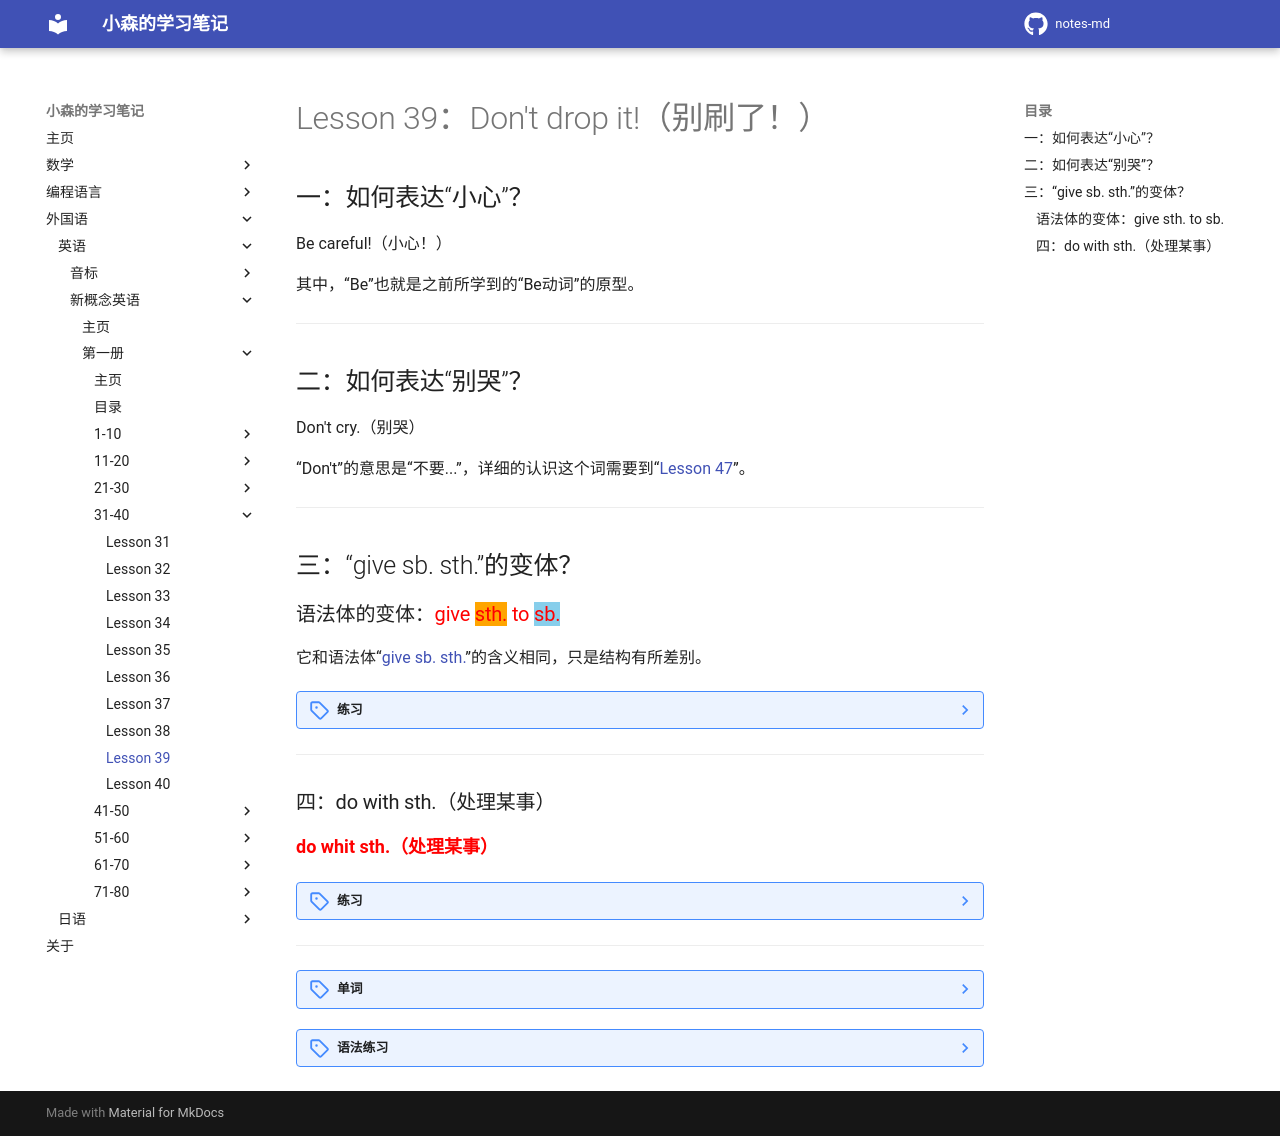

repository: komori-flag/notes-md · page: StudyNotes/Foreign-Language/English/NewConceptEnglish/Frist/Lesson-39/index.html · generator: mkdocs

# Lesson 39：Don't drop it!（别刷了！）


## 一：如何表达“小心”？

Be careful!（小心！）

其中，“Be”也就是之前所学到的“Be动词”的原型。


---
## 二：如何表达“别哭”？

Don't cry.（别哭）

“Don't”的意思是“不要...”，详细的认识这个词需要到“[Lesson 47](./Lesson-47.md)”。


---
## 三：“give sb. sth.”的变体？

### 语法体的变体：<font color=red>give <font style="background-color: orange">sth.</font> to <font style="background-color: skyblue">sb.</font></font>

它和语法体“[give sb. sth.](./Lesson-21.md#give-sb-sth)”的含义相同，只是结构有所差别。

??? note "练习"
    ![](../img/Frist/Lesson-39/Lesson-39_03.png)<br>
    1. book<br>
    ①：Give <font style="background-color: skyblue" color=black>me</font> <font style="background-color: orange" color=black>the book</font>.（give <font style="background-color: skyblue" color=black>sb.</font> <font style="background-color: orange" color=black>sth.</font>）<br>
    ②：Give <font style="background-color: orange" color=black>the book</font> to <font style="background-color: skyblue" color=black>me</font>.（give <font style="background-color: orange" color=black>sth.</font> to <font style="background-color: skyblue" color=black>sb.</font>）<br>
    <br>
    ![](../img/Frist/Lesson-39/Lesson-39_04.png)<br>
    2. vase<br>
    ①：Give <font style="background-color: skyblue" color=black>me</font> <font style="background-color: orange" color=black>the vase</font>.（give <font style="background-color: skyblue" color=black>sb.</font> <font style="background-color: orange" color=black>sth.</font>）<br>
    ②：Give <font style="background-color: orange" color=black>the vase</font> to <font style="background-color: skyblue" color=black>me</font>.（give <font style="background-color: orange" color=black>sth.</font> to <font style="background-color: skyblue" color=black>sb.</font>）<br>


---
### 四：do with sth.（处理某事）

<font color=red size=4>**do whit sth.（处理某事）**</font>

??? note "练习"
    1. refrigerator<br>
    ①：What's he going to do with that refrigerator?（他要拿那台冰箱做什么？ | 彼はその冷蔵庫をどうするつもりですか?）<br>
    ②：He's going to clean it.（他要将其清洁一下。 | 彼はそれをきれいにします。）<br>
    <br>
    2. old car<br>
    ①：What are you going to do with that old car?（你打算怎么处理那辆旧车？ | その古い車をどうするつもりですか？）<br>
    ②：I'm going to give Sam the car.（我打算把车送给萨姆。 | サムに車をあげるつもりです。）<br>


---
??? note "单词"
    **/frʌnt/**<br>
    <font size=5>**front**</font>&nbsp;&nbsp;<font size=4>`n.前面`</font><br>
    补充：<br>
    1. in front of（在...的前面）<br>
    ![](../img/Frist/Lesson-39/Lesson-39_01.png)<br>
    2. in <font color=orange>the</font> front of（在...[物体/人群]当中的前面）<br>
    ![](../img/Frist/Lesson-39/Lesson-39_02.png)<br>
    <br>
    **/ˈkeəfl/**<br>
    <font size=5>**careful**</font>&nbsp;&nbsp;<font size=4>`adj.小心的，仔细的`</font><br>
    <br>
    **英：/vɑːz/，美：/veɪs/**<br>
    <font size=5>**vase**</font>&nbsp;&nbsp;<font size=4>`n.花瓶`</font><br>
    <br>
    **/drɒp/**<br>
    <font size=5>**drop**</font>&nbsp;&nbsp;<font size=4>`v.掉下，摔下`</font><br>
    <br>
    **/flaʊə/**<br>
    <font size=5>**flower**</font>&nbsp;&nbsp;<font size=4>`n.花`</font><br>
    <br>


??? note "语法练习"
    一：仿例句写出祈使句的肯定及否定形式<br>
    例：<br>
    ①：Use a pen, not a pencil.<br>
    - Use a pen, please. Don't use a pencil.<br>
    ②：dishes / on shelf / in cupboard<br>
    - Don't put the dishes on the shelf.<br>
    - Put them in the cupboard.<br>
    <br>
    ①：Open the window, not the door.<br>
    - Open the window, please. Don't open the door.<br>
    ②：Paint it green, not yellow.<br>
    - Paint it green, please. Don't paint it yellow.<br>
    ③：Sit on my right, not on my left.<br>
    - Sit on my right, please. Don't sit on my left.<br>
    ④：Speak English, not Chinese.<br>
    - Speak English, please. Don't speak chinese.<br>
    <br>
    ①：your shoes / near bed / near door<br>
    - Don't put your shoes near the bed.<br>
    - Put them near the door.<br>
    ②：your book / on dressing table / on desk<br>
    - Don't put your book on dressing table.<br>
    - Put it on the desk.<br>
    ③：newspapers / on television / on shelf<br>
    - Don't put newspapers on the television.<br>
    - Put them on the shelf.<br>
    ④：television / in the middle of the room / in corner<br>
    - Don't put television in the middle of the room.<br>
    - Put it in the corner.<br>
    <br>
    二：仿例句用所给的词造句<br>
    例：<br>
    he / put away / ties<br>
    - He's putting away his ties.<br>
    - He's putting his ties away.<br>
    - He's putting them away.<br>
    <br>
    ①：my son / put on / his trousers<br>
    - My son's putting on his trousers.<br>
    - My son's putting his trousers on.<br>
    - My son's putting them on.<br>
    ②：we / write dowm / our names<br>
    - We're writing down our names.<br>
    - We're writing our names down.<br>
    - We're writing them down.<br>
    
